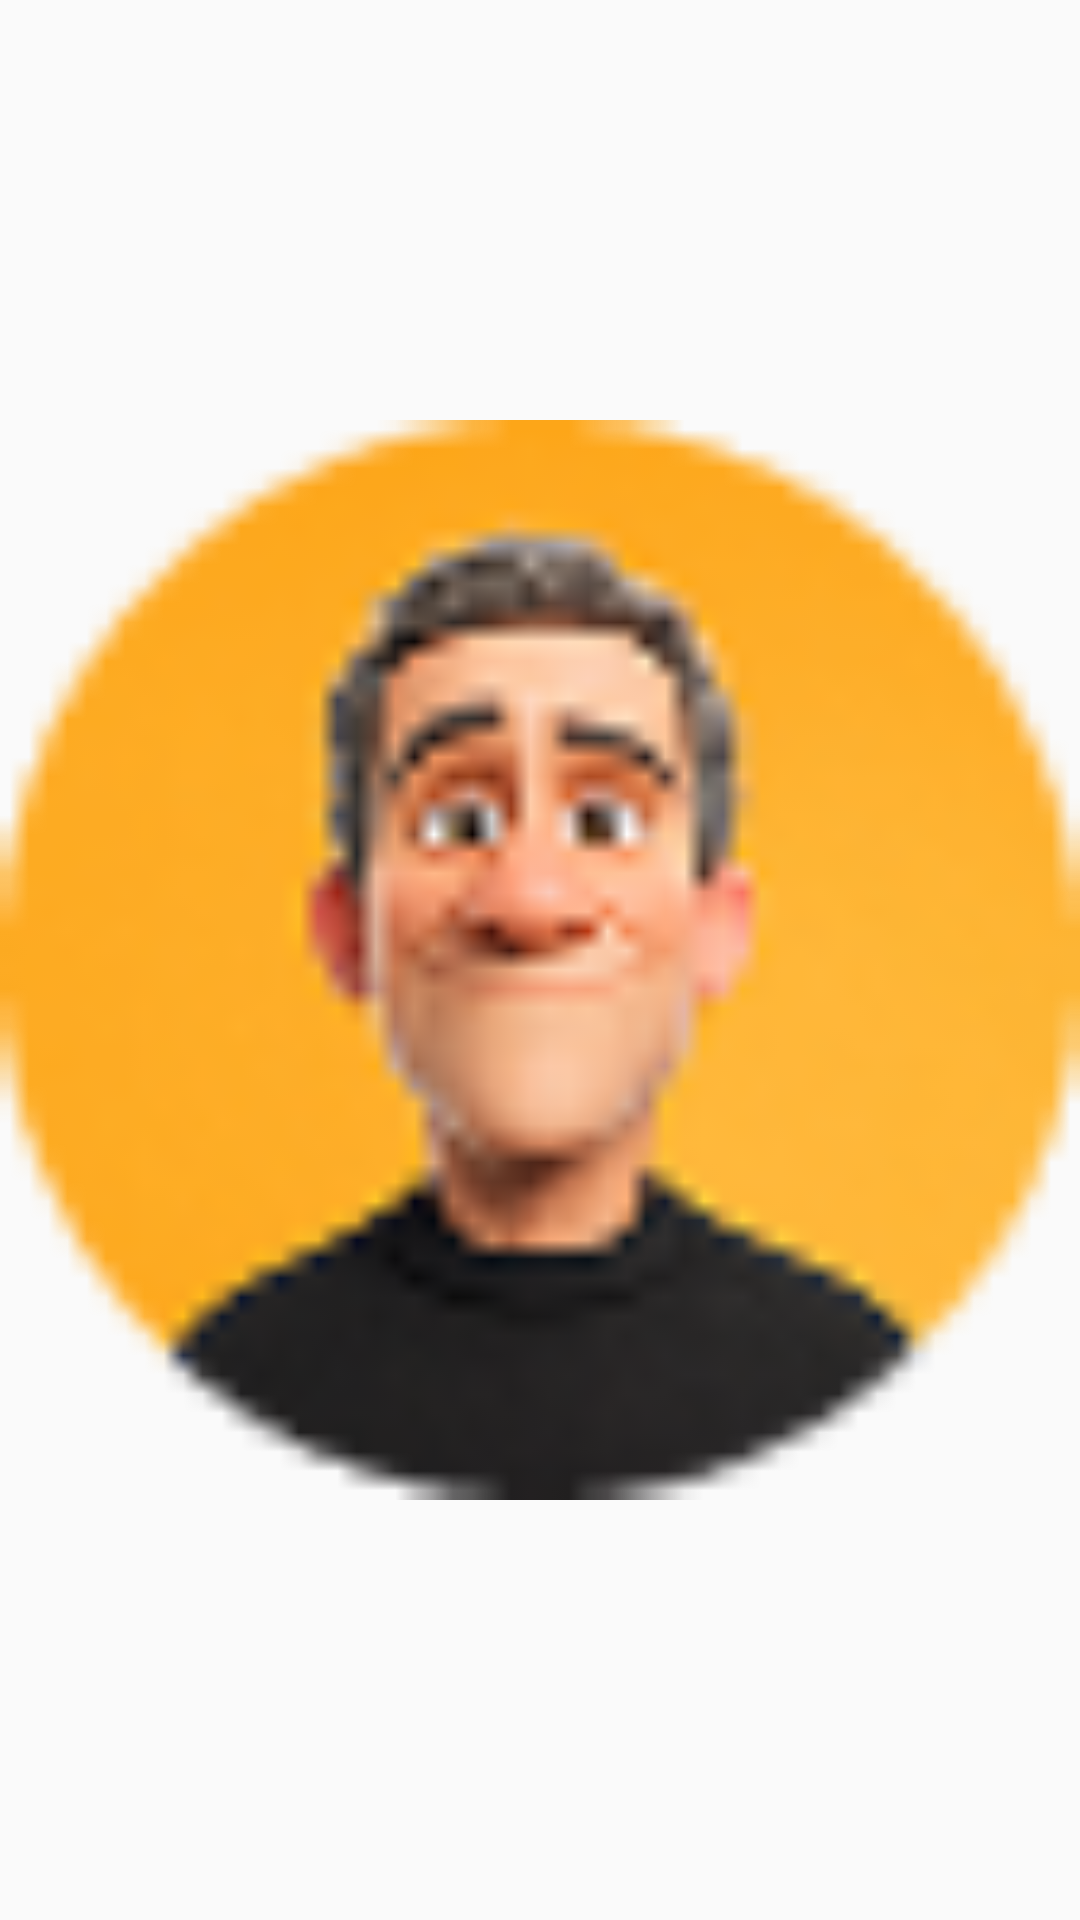

Here is an Android app screen rendered from its layout file. Give the layout XML and the strings, colors and styles it references.
<!-- AndroidManifest.xml: application theme Theme.MyApplication -->
<!-- res/layout/rv_avtar_item.xml -->
<?xml version="1.0" encoding="utf-8"?>
<layout xmlns:android="http://schemas.android.com/apk/res/android"
    xmlns:app="http://schemas.android.com/apk/res-auto"
    xmlns:tools="http://schemas.android.com/tools">


    <data>

        <variable
            name="callback"
            type="com.tech.vircle.base.SimpleRecyclerViewAdapter.SimpleCallback" />

        <variable
            name="pos"
            type="Integer" />

        <variable
            name="bean"
            type="String" />

        <import type="android.view.View" />
    </data>


    <androidx.constraintlayout.widget.ConstraintLayout
        android:id="@+id/main"
        android:layout_width="match_parent"
        android:layout_margin="@dimen/_5sdp"
        android:layout_height="wrap_content"
        android:onClick="@{v->callback.onItemClick(v,bean,pos)}">



        <com.google.android.material.imageview.ShapeableImageView
            android:id="@+id/ivPerson"
            android:layout_width="@dimen/_38sdp"
            android:layout_height="@dimen/_38sdp"
            android:src="@drawable/teacher"
            setImageFromUrl="@{bean}"
            app:layout_constraintBottom_toBottomOf="parent"
            app:layout_constraintEnd_toEndOf="parent"
            app:layout_constraintStart_toStartOf="parent"
            app:layout_constraintTop_toTopOf="parent"
            app:shapeAppearance="@style/ShapeAppearanceOverlay.App.CornerSize50Percent" />





    </androidx.constraintlayout.widget.ConstraintLayout>
</layout>
<!-- resources referenced by this layout -->
<resources>
  <!-- drawable teacher: png bitmap (drawable, 5901 bytes) -->
  <style name="ShapeAppearanceOverlay.App.CornerSize50Percent" parent="">
          <item name="cornerSize">50%</item>
      </style>
  <style name="Theme.MyApplication" parent="Theme.AppCompat.Light.NoActionBar">
          <item name="colorPrimary">@android:color/transparent</item>
          <item name="colorPrimaryDark">@android:color/transparent</item>
          <item name="android:windowContentTransitions">true</item>
          <item name="colorAccent">@color/colorPrimary</item>
          <item name="android:windowDisablePreview">true</item>
          <item name="android:windowContentOverlay">@null</item>
          <item name="android:windowLightStatusBar" tools:ignore="NewApi">true</item>
          <item name="android:windowIsTranslucent">true</item>
  
      </style>
  <color name="colorPrimary">#228B22</color>
</resources>
